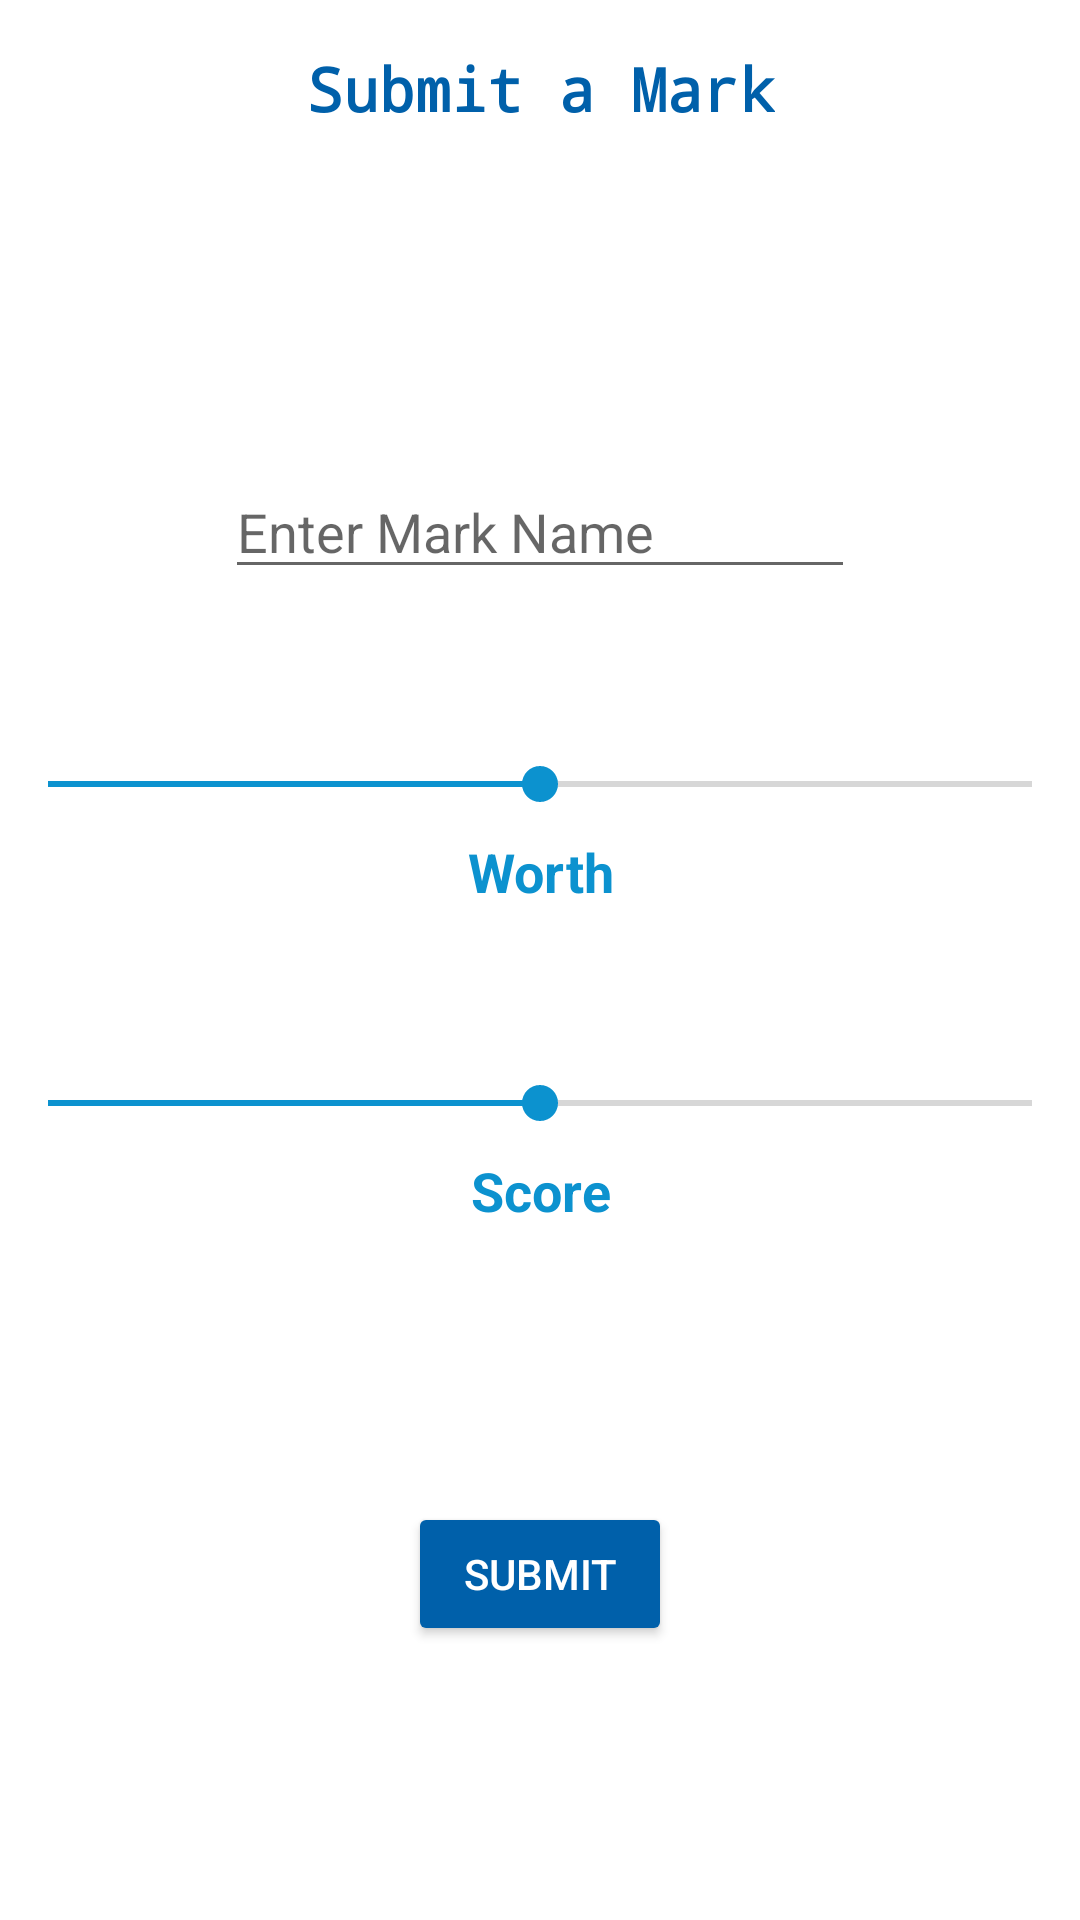

The Android layout XML behind this screen, and the referenced resources:
<!-- AndroidManifest.xml: application theme AppTheme -->
<!-- res/layout/activity_submit_mark.xml -->
<?xml version="1.0" encoding="utf-8"?>
<android.support.constraint.ConstraintLayout xmlns:android="http://schemas.android.com/apk/res/android"
    xmlns:app="http://schemas.android.com/apk/res-auto"
    xmlns:tools="http://schemas.android.com/tools"
    android:layout_width="match_parent"
    android:layout_height="match_parent"
    tools:context="com.example.teohe.studentaid.SubmitMarkActivity">


    <TextView
        android:id="@+id/submitMarkTitle"
        android:layout_width="wrap_content"
        android:layout_height="wrap_content"
        android:layout_marginEnd="8dp"
        android:layout_marginStart="8dp"
        android:layout_marginTop="16dp"
        android:text="Submit a Mark"
        android:textAlignment="center"
        android:textColor="@color/niceBlue"
        android:textSize="20sp"
        android:textStyle="bold"
        android:fontFamily="monospace"
        app:layout_constraintEnd_toEndOf="parent"
        app:layout_constraintHorizontal_bias="0.502"
        app:layout_constraintStart_toStartOf="parent"
        app:layout_constraintTop_toTopOf="parent" />

    <EditText
        android:id="@+id/markNameSubmit"
        android:layout_width="wrap_content"
        android:layout_height="wrap_content"
        android:layout_marginEnd="8dp"
        android:layout_marginStart="8dp"
        android:layout_marginTop="112dp"
        android:ems="10"
        android:hint="Enter Mark Name"
        android:inputType="textPersonName"
        app:layout_constraintEnd_toEndOf="parent"
        android:maxLength="50"
        app:layout_constraintStart_toStartOf="parent"
        app:layout_constraintTop_toBottomOf="@+id/submitMarkTitle" />

    <SeekBar
        android:id="@+id/seekBarMarkWorth"
        android:layout_width="match_parent"
        android:layout_height="wrap_content"
        android:layout_marginTop="56dp"
        android:max="100"
        android:progress="50"
        app:layout_constraintEnd_toEndOf="parent"
        app:layout_constraintStart_toStartOf="parent"
        app:layout_constraintTop_toBottomOf="@+id/markNameSubmit" />

    <TextView
        android:id="@+id/seekBarWorthMarkView"
        android:layout_width="wrap_content"
        android:layout_height="wrap_content"
        android:layout_marginEnd="8dp"
        android:layout_marginStart="8dp"
        android:layout_marginTop="8dp"
        android:text="Worth"
        android:textAlignment="center"
        android:textColor="@color/accent"
        android:textSize="18sp"
        android:textStyle="bold"
        app:layout_constraintEnd_toEndOf="parent"
        app:layout_constraintStart_toStartOf="parent"
        app:layout_constraintTop_toBottomOf="@+id/seekBarMarkWorth" />

    <SeekBar
        android:id="@+id/seekBarMarkScore"
        android:layout_width="match_parent"
        android:layout_height="wrap_content"
        android:layout_marginTop="56dp"
        android:progress="50"
        app:layout_constraintEnd_toEndOf="parent"
        app:layout_constraintStart_toStartOf="parent"
        app:layout_constraintTop_toBottomOf="@+id/seekBarWorthMarkView" />

    <TextView
        android:id="@+id/seekBarScoreMarkView"
        android:layout_width="wrap_content"
        android:layout_height="wrap_content"
        android:layout_marginEnd="8dp"
        android:layout_marginStart="8dp"
        android:layout_marginTop="8dp"
        android:text="Score"
        android:textAlignment="center"
        android:textColor="@color/accent"
        android:textSize="18sp"
        android:textStyle="bold"
        app:layout_constraintEnd_toEndOf="parent"
        app:layout_constraintStart_toStartOf="parent"
        app:layout_constraintTop_toBottomOf="@+id/seekBarMarkScore" />

    <Button
        android:id="@+id/submitMarkButton"
        android:layout_width="wrap_content"
        android:layout_height="wrap_content"
        android:text="Submit"
        app:layout_constraintBottom_toBottomOf="parent"
        app:layout_constraintEnd_toEndOf="parent"
        app:layout_constraintStart_toStartOf="parent"
        app:layout_constraintTop_toBottomOf="@+id/seekBarScoreMarkView"
        style="@style/Widget.AppCompat.Button.Colored"
        android:backgroundTint="@color/niceBlue"/>

</android.support.constraint.ConstraintLayout>
<!-- resources referenced by this layout -->
<resources>
  <color name="accent">#0C92CF</color>
  <color name="niceBlue">#0060AA</color>
  <style name="AppTheme" parent="Theme.AppCompat.Light.DarkActionBar">
          
          <item name="colorPrimary">@color/accent</item>
          <item name="colorPrimaryDark">@color/colorPrimaryDark</item>
          <item name="colorAccent">@color/accent</item>
          <item name="android:statusBarColor">@color/accent</item>
          <item name="android:navigationBarColor">@color/accent</item>
          <item name="android:textColorPrimaryInverse">@android:color/background_light</item>
          <item name="android:textColorPrimary">@android:color/primary_text_light</item>
          <item name="android:colorBackground">@android:color/background_light</item>
          <item name="android:windowActionBar">false</item>
      </style>
  <color name="colorPrimaryDark">#303F9F</color>
</resources>
